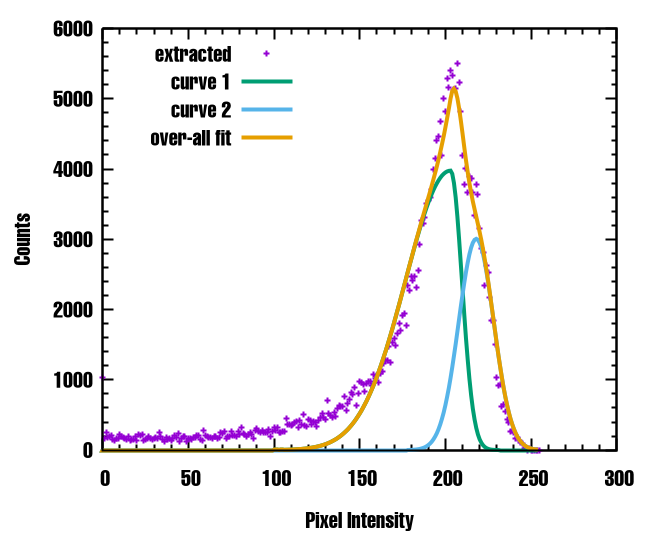

The file beside this chart, header and first rows:
0, 1034
1, 172
2, 252
3, 181
4, 198
5, 202
6, 154
7, 133
8, 162
9, 163
10, 222
11, 192
12, 178
13, 166
14, 154
15, 199
16, 135
17, 154
18, 149
19, 199
20, 139
21, 223
22, 204
23, 222
24, 134
25, 153
26, 162
27, 188
28, 165
29, 153
30, 158
31, 181
32, 167
33, 252
34, 187
35, 147
36, 123
37, 183
38, 155
39, 165
40, 141
41, 172
42, 209
43, 180
44, 235
45, 124
46, 160
47, 197
48, 196
49, 127
50, 167
51, 160
52, 148
53, 175
54, 181
55, 204
56, 207
57, 147
58, 144
59, 278
60, 214
... 195 more rows
